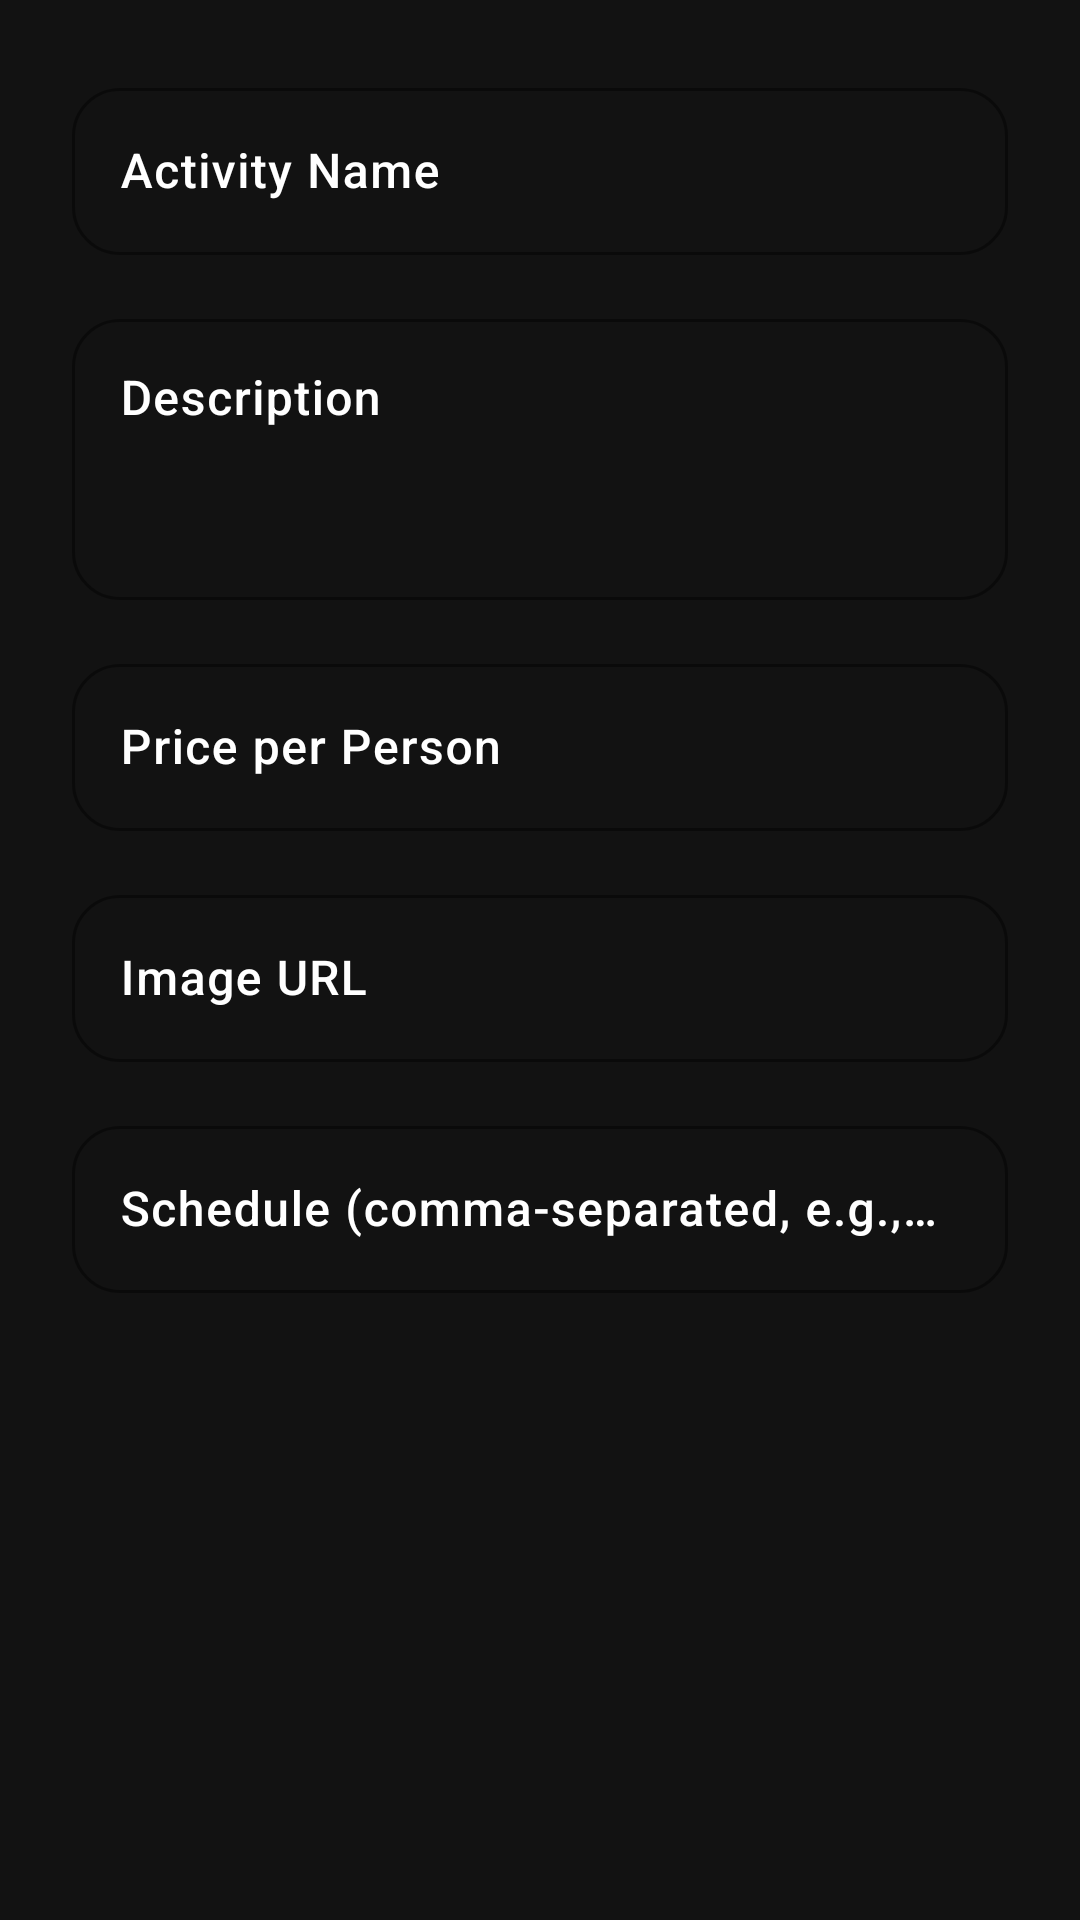

Here is an Android app screen rendered from its layout file. Give the layout XML and the strings, colors and styles it references.
<!-- AndroidManifest.xml: application theme Theme.EcoStayRetreat -->
<!-- res/layout/dialog_add_edit_activity.xml -->
<?xml version="1.0" encoding="utf-8"?>
<LinearLayout xmlns:android="http://schemas.android.com/apk/res/android"
    android:layout_width="match_parent"
    android:layout_height="wrap_content"
    android:orientation="vertical"
    android:padding="24dp"
    android:background="@color/colorSurface">

    <com.google.android.material.textfield.TextInputLayout
        style="@style/Widget.App.TextInputLayout"
        android:layout_width="match_parent"
        android:layout_height="wrap_content"
        android:hint="Activity Name">
        <com.google.android.material.textfield.TextInputEditText
            android:id="@+id/etActivityName"
            android:layout_width="match_parent"
            android:layout_height="wrap_content" />
    </com.google.android.material.textfield.TextInputLayout>

    <com.google.android.material.textfield.TextInputLayout
        style="@style/Widget.App.TextInputLayout"
        android:layout_width="match_parent"
        android:layout_height="wrap_content"
        android:layout_marginTop="16dp"
        android:hint="Description">
        <com.google.android.material.textfield.TextInputEditText
            android:id="@+id/etActivityDescription"
            android:layout_width="match_parent"
            android:layout_height="wrap_content"
            android:inputType="textMultiLine"
            android:lines="3"
            android:gravity="top"/>
    </com.google.android.material.textfield.TextInputLayout>

    <com.google.android.material.textfield.TextInputLayout
        style="@style/Widget.App.TextInputLayout"
        android:layout_width="match_parent"
        android:layout_height="wrap_content"
        android:layout_marginTop="16dp"
        android:hint="Price per Person">
        <com.google.android.material.textfield.TextInputEditText
            android:id="@+id/etActivityPrice"
            android:layout_width="match_parent"
            android:layout_height="wrap_content"
            android:inputType="numberDecimal"/>
    </com.google.android.material.textfield.TextInputLayout>

    <com.google.android.material.textfield.TextInputLayout
        style="@style/Widget.App.TextInputLayout"
        android:layout_width="match_parent"
        android:layout_height="wrap_content"
        android:layout_marginTop="16dp"
        android:hint="Image URL">
        <com.google.android.material.textfield.TextInputEditText
            android:id="@+id/etActivityImageUrl"
            android:layout_width="match_parent"
            android:layout_height="wrap_content" />
    </com.google.android.material.textfield.TextInputLayout>

    <com.google.android.material.textfield.TextInputLayout
        style="@style/Widget.App.TextInputLayout"
        android:layout_width="match_parent"
        android:layout_height="wrap_content"
        android:layout_marginTop="16dp"
        android:hint="Schedule (comma-separated, e.g., MON 10:00, WED 14:00)">
        <com.google.android.material.textfield.TextInputEditText
            android:id="@+id/etActivitySchedule"
            android:layout_width="match_parent"
            android:layout_height="wrap_content" />
    </com.google.android.material.textfield.TextInputLayout>
</LinearLayout>
<!-- resources referenced by this layout -->
<resources>
  <color name="colorSurface">#121212</color>
  <style name="Widget.App.TextInputLayout" parent="Widget.Material3.TextInputLayout.OutlinedBox">
          <item name="boxStrokeColor">@color/colorPrimary</item>
          <item name="hintTextColor">@color/colorPrimary</item>
          <item name="android:textColorHint">@color/colorOnSurface</item>
          <item name="boxCornerRadiusTopStart">16dp</item>
          <item name="boxCornerRadiusTopEnd">16dp</item>
          <item name="boxCornerRadiusBottomStart">16dp</item>
          <item name="boxCornerRadiusBottomEnd">16dp</item>
      </style>
  <style name="Theme.EcoStayRetreat" parent="Theme.Material3.Dark">
          <item name="android:colorBackground">@color/colorBackground</item>
          <item name="colorSurface">@color/colorSurface</item>
          <item name="colorOnSurface">@color/colorOnSurface</item>
          <item name="android:statusBarColor">@color/colorBackground</item>
          <item name="android:fontFamily">sans-serif-medium</item>
  
          <item name="textInputStyle">@style/Widget.App.TextInputLayout</item>
          <item name="materialCardViewStyle">@style/Widget.App.CardView</item>
          <item name="materialButtonStyle">@style/Widget.App.Button</item>
  
      </style>
  <color name="colorPrimary">#00C853</color>
  <color name="colorOnSurface">#FFFFFF</color>
  <color name="colorBackground">#000000</color>
  <style name="Widget.App.CardView" parent="Widget.Material3.CardView.Elevated">
          <item name="cardBackgroundColor">@color/colorSurface</item>
          <item name="cardCornerRadius">16dp</item>
          <item name="cardElevation">4dp</item>
      </style>
  <style name="Widget.App.Button" parent="Widget.Material3.Button">
          <item name="android:background">@drawable/bg_button_green</item>
          <item name="backgroundTint">@color/colorPrimary</item>
          <item name="android:textColor">@color/colorOnPrimary</item>
          <item name="cornerRadius">16dp</item>
      </style>
  <color name="colorOnPrimary">#FFFFFF</color>
</resources>
